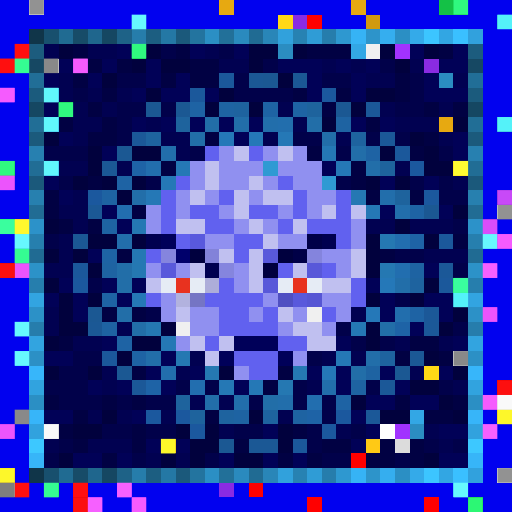
t = 0.00 s
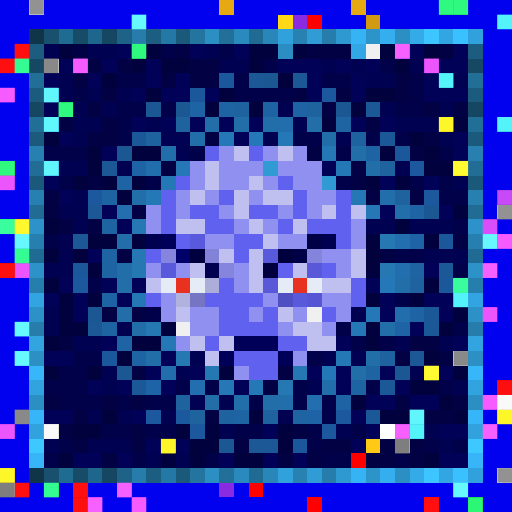
t = 0.09 s
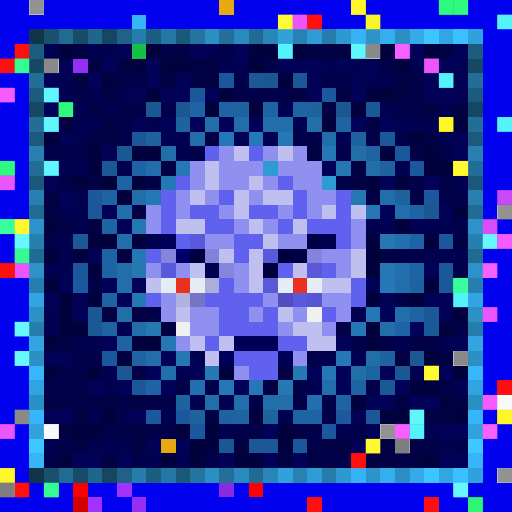
t = 0.27 s
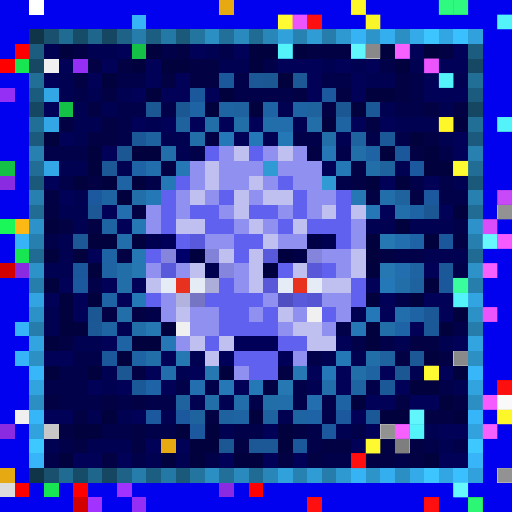
t = 0.36 s
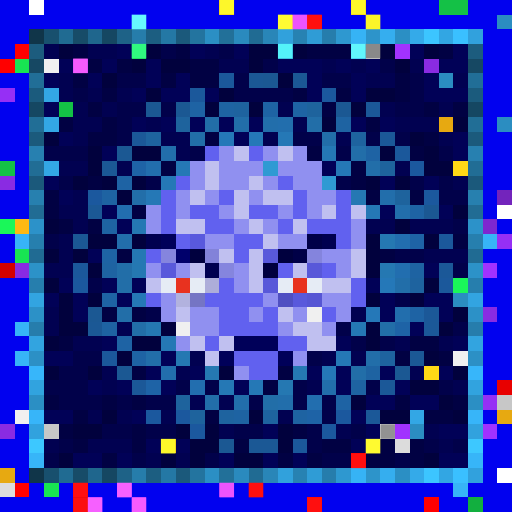
t = 0.58 s
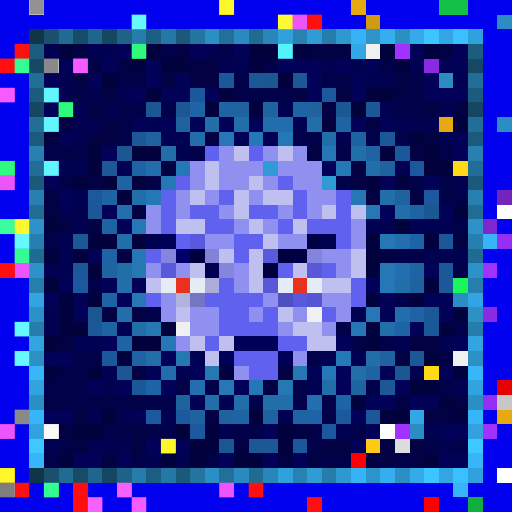
t = 0.69 s

The animated SVG that drew these frames (rendered in a browser with its animation timeline set to each time). Animation: 1 CSS @keyframes rule; one cycle of 0.80 s, repeats indefinitely.

<svg viewBox="0 0 35 35" shape-rendering="crispEdges" xmlns="http://www.w3.org/2000/svg"><style>@keyframes hl{0%,100%{opacity:0}45%{opacity:.9}}.a00{animation:hl 0.8s steps(1,end) 0.00s infinite}.a01{animation:hl 0.8s steps(1,end) -0.10s infinite}.a02{animation:hl 0.8s steps(1,end) -0.20s infinite}.a03{animation:hl 0.8s steps(1,end) -0.30s infinite}.a04{animation:hl 0.8s steps(1,end) -0.40s infinite}.a05{animation:hl 0.8s steps(1,end) -0.50s infinite}.a06{animation:hl 0.8s steps(1,end) -0.60s infinite}.a07{animation:hl 0.8s steps(1,end) -0.70s infinite}</style><rect width="35" height="35" fill="#0101ef"/><path fill="#ffffff" d="M2 0h1v1H2zM34 14h1v1H34zM26 29h1v1H26zM34 32h1v1H34z"/><path fill="#e7a911" d="M15 0h1v1H15zM24 0h1v1H24zM30 8h1v1H30zM34 28h1v1H34zM11 30h1v1H11zM0 32h1v1H0z"/><path fill="#14c146" d="M30 0h2v1H30zM9 3h1v1H9zM4 7h1v1H4zM0 11h1v1H0z"/><path fill="#37b4f7" d="M9 1h1v1H9zM1 16h1v1H1zM33 16h1v1H33zM1 22h1v1H1zM1 24h1v1H1zM31 33h1v1H31z"/><path fill="#ffd816" d="M19 1h1v1H19zM31 11h1v1H31zM29 25h1v1H29z"/><path fill="#8a2be2" d="M20 1h1v1H20zM29 4h1v1H29zM0 12h1v1H0zM1 18h1v1H1zM33 21h1v1H33zM0 29h1v1H0zM15 33h1v1H15z"/><path fill="#ff0000" d="M21 1h1v1H21zM1 3h1v1H1zM0 4h1v1H0zM24 31h1v1H24zM1 33h1v1H1zM5 33h1v1H5zM21 34h1v1H21zM29 34h1v1H29z"/><path fill="#d19a10" d="M25 1h1v1H25z"/><path fill="#2b8dc1" d="M34 1h1v1H34zM19 3h1v1H19zM30 5h1v1H30zM34 8h1v1H34zM31 20h1v1H31zM28 29h1v1H28z"/><path fill="#103549" d="M2 2h1v1H2zM2 32h1v1H2z"/><path fill="#18506e" d="M3 2h1v1H3zM3 32h1v1H3z"/><path fill="#206b92" d="M4 2h1v1H4zM4 32h1v1H4z"/><path fill="#174c68" d="M5 2h1v1H5zM5 32h1v1H5z"/><path fill="#1f668d" d="M6 2h1v1H6zM6 32h1v1H6z"/><path fill="#154762" d="M7 2h1v1H7zM2 7h1v1H2zM32 7h1v1H32zM7 32h1v1H7z"/><path fill="#1e6287" d="M8 2h1v1H8zM8 32h1v1H8z"/><path fill="#267dab" d="M9 2h1v1H9zM9 32h1v1H9z"/><path fill="#1c5e81" d="M10 2h1v1H10zM10 32h1v1H10z"/><path fill="#2478a5" d="M11 2h1v1H11zM11 32h1v1H11z"/><path fill="#1b597b" d="M12 2h1v1H12zM2 12h1v1H2zM32 12h1v1H32zM12 32h1v1H12z"/><path fill="#23749f" d="M13 2h1v1H13zM13 32h1v1H13z"/><path fill="#2b8fc4" d="M14 2h1v1H14zM27 2h1v1H27zM2 27h1v1H2zM32 27h1v1H32zM14 32h1v1H14zM27 32h1v1H27z"/><path fill="#227099" d="M15 2h1v1H15zM15 32h1v1H15z"/><path fill="#2a8abe" d="M16 2h1v1H16zM16 32h1v1H16z"/><path fill="#206b93" d="M17 2h1v1H17zM2 17h1v1H2zM32 17h1v1H32zM17 32h1v1H17z"/><path fill="#2986b8" d="M18 2h1v1H18zM18 32h1v1H18z"/><path fill="#31a1dc" d="M19 2h1v1H19zM19 32h1v1H19z"/><path fill="#2782b2" d="M20 2h1v1H20zM20 32h1v1H20z"/><path fill="#2f9cd6" d="M21 2h1v1H21zM21 32h1v1H21z"/><path fill="#267dac" d="M22 2h1v1H22zM2 22h1v1H2zM32 22h1v1H32zM22 32h1v1H22z"/><path fill="#2e98d0" d="M23 2h1v1H23zM23 32h1v1H23z"/><path fill="#36b3f5" d="M24 2h1v1H24zM24 32h1v1H24z"/><path fill="#2d94ca" d="M25 2h1v1H25zM25 32h1v1H25z"/><path fill="#35aeef" d="M26 2h1v1H26zM26 32h1v1H26z"/><path fill="#34aae9" d="M28 2h1v1H28zM28 32h1v1H28z"/><path fill="#3cc5ff" d="M29 2h1v1H29zM29 32h1v1H29z"/><path fill="#32a6e3" d="M30 2h1v1H30zM30 32h1v1H30z"/><path fill="#3ac0ff" d="M31 2h1v1H31zM31 32h1v1H31z"/><path fill="#31a1dd" d="M32 2h1v1H32zM32 32h1v1H32z"/><path fill="#1c5c7e" d="M2 3h1v1H2zM32 3h1v1H32z"/><path fill="#010151" d="M3 3h1v1H3zM6 3h2v1H6zM14 3h1v1H14zM15 4h2v1H15zM22 4h1v1H22zM24 4h1v1H24zM28 4h1v1H28zM4 5h1v1H4zM25 5h2v1H25zM31 5h1v1H31zM4 6h1v1H4zM6 6h1v1H6zM8 6h1v1H8zM5 7h1v1H5zM7 7h1v1H7zM19 7h1v1H19zM26 7h1v1H26zM30 7h1v1H30zM5 8h2v1H5zM10 8h1v1H10zM20 8h1v1H20zM27 8h3v1H27zM5 9h1v1H5zM11 9h2v1H11zM18 9h1v1H18zM23 9h1v1H23zM30 9h1v1H30zM12 10h1v1H12zM4 11h2v1H4zM8 11h1v1H8zM27 11h1v1H27zM31 12h1v1H31zM5 13h1v1H5zM4 14h2v1H4zM5 15h1v1H5zM25 15h2v1H25zM28 15h3v1H28zM4 16h1v1H4zM4 17h1v1H4zM29 17h3v1H29zM3 18h2v1H3zM3 21h1v1H3zM24 21h1v1H24zM3 22h1v1H3zM8 22h1v1H8zM5 23h2v1H5zM27 23h1v1H27zM30 23h1v1H30zM13 24h1v1H13zM22 24h1v1H22zM24 24h1v1H24zM7 25h1v1H7zM12 25h1v1H12zM28 25h1v1H28zM7 26h1v1H7zM21 26h1v1H21zM31 26h1v1H31zM13 27h1v1H13zM15 27h1v1H15zM6 28h1v1H6zM8 28h1v1H8zM11 28h1v1H11zM19 28h1v1H19zM15 29h1v1H15zM23 29h1v1H23zM29 29h1v1H29zM3 30h1v1H3zM6 30h3v1H6zM30 30h1v1H30zM10 31h1v1H10zM12 31h1v1H12z"/><path fill="#01013d" d="M4 3h1v1H4zM10 3h1v1H10zM17 3h2v1H17zM20 3h1v1H20zM26 3h1v1H26zM29 3h1v1H29zM9 4h1v1H9zM11 4h2v1H11zM17 4h1v1H17zM27 4h1v1H27zM7 5h1v1H7zM19 5h1v1H19zM10 6h1v1H10zM15 6h1v1H15zM25 6h2v1H25zM14 7h1v1H14zM17 7h1v1H17zM24 7h1v1H24zM22 8h1v1H22zM31 8h1v1H31zM3 9h1v1H3zM28 9h1v1H28zM6 10h1v1H6zM9 10h2v1H9zM26 10h1v1H26zM29 10h1v1H29zM6 11h1v1H6zM29 11h2v1H29zM5 12h1v1H5zM7 12h1v1H7zM9 12h1v1H9zM25 12h1v1H25zM27 12h1v1H27zM8 13h1v1H8zM31 14h1v1H31zM3 15h1v1H3zM27 15h1v1H27zM6 16h2v1H6zM9 16h1v1H9zM25 16h1v1H25zM29 16h1v1H29zM3 17h1v1H3zM5 17h1v1H5zM25 17h1v1H25zM6 18h1v1H6zM25 18h1v1H25zM3 19h1v1H3zM29 19h1v1H29zM4 20h1v1H4zM6 20h1v1H6zM25 20h1v1H25zM28 20h1v1H28zM4 21h1v1H4zM31 21h1v1H31zM4 22h2v1H4zM11 22h1v1H11zM25 22h1v1H25zM30 22h1v1H30zM3 23h1v1H3zM9 23h2v1H9zM25 23h1v1H25zM8 24h1v1H8zM29 24h1v1H29zM3 25h1v1H3zM6 25h1v1H6zM15 25h1v1H15zM31 25h1v1H31zM28 26h2v1H28zM24 27h1v1H24zM30 27h1v1H30zM7 28h1v1H7zM17 28h1v1H17zM26 28h2v1H26zM31 28h1v1H31zM5 29h2v1H5zM12 29h1v1H12zM14 29h1v1H14zM19 29h1v1H19zM13 30h2v1H13zM19 30h1v1H19zM4 31h1v1H4zM11 31h1v1H11zM13 31h1v1H13zM16 31h2v1H16zM29 31h1v1H29z"/><path fill="#010143" d="M5 3h1v1H5zM12 3h1v1H12zM21 3h3v1H21zM30 3h1v1H30zM6 4h1v1H6zM8 4h1v1H8zM13 4h2v1H13zM5 5h1v1H5zM11 5h1v1H11zM13 5h2v1H13zM27 5h1v1H27zM7 6h1v1H7zM20 6h1v1H20zM23 6h1v1H23zM27 6h1v1H27zM6 7h1v1H6zM22 7h1v1H22zM29 7h1v1H29zM31 7h1v1H31zM4 8h1v1H4zM7 8h1v1H7zM25 8h1v1H25zM6 9h2v1H6zM14 9h1v1H14zM29 9h1v1H29zM21 10h1v1H21zM28 10h1v1H28zM11 11h1v1H11zM24 11h1v1H24zM6 12h1v1H6zM24 12h1v1H24zM3 13h1v1H3zM25 13h1v1H25zM28 13h1v1H28zM3 14h1v1H3zM9 14h1v1H9zM4 15h1v1H4zM6 15h1v1H6zM31 16h1v1H31zM8 17h1v1H8zM26 17h1v1H26zM7 21h1v1H7zM9 21h1v1H9zM4 23h1v1H4zM28 23h2v1H28zM27 24h1v1H27zM30 24h1v1H30zM9 25h1v1H9zM19 25h1v1H19zM18 26h1v1H18zM3 27h1v1H3zM7 27h1v1H7zM9 27h1v1H9zM27 27h1v1H27zM31 27h1v1H31zM5 28h1v1H5zM14 28h1v1H14zM29 28h2v1H29zM4 29h1v1H4zM9 29h1v1H9zM20 29h1v1H20zM5 30h1v1H5zM9 30h1v1H9zM16 30h1v1H16zM22 30h2v1H22zM26 30h1v1H26zM28 30h1v1H28zM7 31h1v1H7zM19 31h1v1H19zM21 31h1v1H21zM25 31h2v1H25zM28 31h1v1H28z"/><path fill="#010157" d="M8 3h1v1H8zM13 3h1v1H13zM16 3h1v1H16zM28 3h1v1H28zM31 3h1v1H31zM4 4h1v1H4zM7 4h1v1H7zM10 4h1v1H10zM19 4h3v1H19zM23 4h1v1H23zM25 4h1v1H25zM30 4h2v1H30zM3 5h1v1H3zM6 5h1v1H6zM10 5h1v1H10zM12 5h1v1H12zM21 5h1v1H21zM24 5h1v1H24zM29 5h1v1H29zM9 6h1v1H9zM11 6h2v1H11zM14 6h1v1H14zM21 6h1v1H21zM24 6h1v1H24zM29 6h3v1H29zM3 7h1v1H3zM9 8h1v1H9zM11 8h1v1H11zM13 8h1v1H13zM15 8h1v1H15zM17 8h1v1H17zM24 8h1v1H24zM26 8h1v1H26zM4 9h1v1H4zM16 9h1v1H16zM31 9h1v1H31zM7 10h1v1H7zM31 10h1v1H31zM22 11h1v1H22zM3 12h1v1H3zM26 12h1v1H26zM29 12h1v1H29zM4 13h1v1H4zM7 14h1v1H7zM26 14h1v1H26zM30 14h1v1H30zM8 15h1v1H8zM6 17h1v1H6zM29 18h1v1H29zM4 19h1v1H4zM7 19h1v1H7zM9 19h1v1H9zM25 19h1v1H25zM3 20h1v1H3zM5 20h1v1H5zM8 20h1v1H8zM26 20h1v1H26zM29 20h2v1H29zM5 21h1v1H5zM26 21h1v1H26zM30 21h1v1H30zM28 22h1v1H28zM7 23h1v1H7zM23 23h1v1H23zM31 23h1v1H31zM3 24h2v1H3zM11 24h1v1H11zM10 25h1v1H10zM13 25h1v1H13zM21 25h1v1H21zM23 25h1v1H23zM26 25h1v1H26zM30 25h1v1H30zM6 26h1v1H6zM8 26h1v1H8zM11 26h1v1H11zM16 26h1v1H16zM23 26h1v1H23zM27 26h1v1H27zM25 27h2v1H25zM28 27h2v1H28zM3 28h2v1H3zM9 28h1v1H9zM24 28h1v1H24zM18 29h1v1H18zM25 29h1v1H25zM30 29h2v1H30zM10 30h1v1H10zM12 30h1v1H12zM24 30h1v1H24zM5 31h2v1H5zM8 31h1v1H8zM15 31h1v1H15zM18 31h1v1H18zM20 31h1v1H20zM30 31h2v1H30z"/><path fill="#01014a" d="M11 3h1v1H11zM15 3h1v1H15zM18 4h1v1H18zM26 4h1v1H26zM8 5h2v1H8zM16 5h1v1H16zM22 5h2v1H22zM28 5h1v1H28zM5 6h1v1H5zM16 6h4v1H16zM28 6h1v1H28zM8 7h2v1H8zM11 7h1v1H11zM27 7h2v1H27zM8 8h1v1H8zM8 9h1v1H8zM20 9h2v1H20zM25 9h1v1H25zM27 9h1v1H27zM3 10h3v1H3zM13 10h1v1H13zM23 10h1v1H23zM30 10h1v1H30zM4 12h1v1H4zM10 12h1v1H10zM23 12h1v1H23zM28 12h1v1H28zM30 12h1v1H30zM30 13h2v1H30zM31 15h1v1H31zM3 16h1v1H3zM27 17h2v1H27zM31 18h1v1H31zM6 19h1v1H6zM27 20h1v1H27zM10 21h1v1H10zM23 22h1v1H23zM31 22h1v1H31zM24 23h1v1H24zM26 23h1v1H26zM5 24h2v1H5zM21 24h1v1H21zM4 25h2v1H4zM3 26h3v1H3zM12 26h1v1H12zM14 26h1v1H14zM20 26h1v1H20zM25 26h1v1H25zM30 26h1v1H30zM4 27h3v1H4zM8 27h1v1H8zM10 27h2v1H10zM17 27h1v1H17zM20 27h1v1H20zM22 27h1v1H22zM22 28h1v1H22zM7 29h2v1H7zM10 29h2v1H10zM16 29h2v1H16zM21 29h1v1H21zM24 29h1v1H24zM4 30h1v1H4zM21 30h1v1H21zM29 30h1v1H29zM31 30h1v1H31zM3 31h1v1H3zM9 31h1v1H9zM14 31h1v1H14zM22 31h2v1H22zM27 31h1v1H27z"/><path fill="#33a7e5" d="M24 3h1v1H24zM3 6h1v1H3zM3 8h1v1H3zM3 11h1v1H3zM28 28h1v1H28z"/><path fill="#f0f0f0" d="M25 3h1v1H25zM3 4h1v1H3zM21 21h1v1H21zM12 22h1v1H12zM31 24h1v1H31zM1 28h1v1H1z"/><path fill="#a132ff" d="M27 3h1v1H27zM33 18h1v1H33zM27 29h1v1H27zM33 29h1v1H33zM8 33h1v1H8zM6 34h1v1H6z"/><path fill="#18e552" d="M1 4h1v1H1zM1 17h1v1H1zM3 33h1v1H3z"/><path fill="#164863" d="M2 4h1v1H2zM32 4h1v1H32z"/><path fill="#962ff5" d="M5 4h1v1H5zM0 6h1v1H0zM34 16h1v1H34zM33 27h1v1H33zM9 34h1v1H9z"/><path fill="#216e97" d="M2 5h1v1H2zM32 5h1v1H32z"/><path fill="#1b589b" d="M15 5h1v1H15zM13 6h1v1H13zM27 10h1v1H27zM30 16h1v1H30zM5 18h1v1H5zM30 19h1v1H30zM7 24h1v1H7zM20 30h1v1H20z"/><path fill="#1b5895" d="M17 5h1v1H17zM20 5h1v1H20zM7 11h1v1H7zM6 14h1v1H6zM5 16h1v1H5zM6 22h1v1H6zM28 24h1v1H28zM17 30h2v1H17z"/><path fill="#1b5893" d="M18 5h1v1H18zM10 7h1v1H10zM12 7h1v1H12zM23 7h1v1H23zM8 10h1v1H8zM29 14h1v1H29zM6 21h1v1H6zM8 25h1v1H8zM27 25h1v1H27zM15 30h1v1H15z"/><path fill="#1b5b7d" d="M2 6h1v1H2zM32 6h1v1H32z"/><path fill="#1b589e" d="M22 6h1v1H22zM28 11h1v1H28zM6 13h1v1H6zM29 13h1v1H29zM5 19h1v1H5zM10 28h1v1H10zM12 28h1v1H12zM23 28h1v1H23zM13 29h1v1H13zM22 29h1v1H22z"/><path fill="#1e63a4" d="M13 7h1v1H13zM18 7h1v1H18zM20 7h1v1H20zM25 10h1v1H25zM8 12h1v1H8zM28 14h1v1H28zM7 17h1v1H7zM7 20h1v1H7zM28 21h1v1H28zM8 23h1v1H8zM9 24h1v1H9zM23 27h1v1H23z"/><path fill="#1e63a2" d="M15 7h1v1H15zM23 8h1v1H23zM7 13h1v1H7zM7 15h1v1H7zM7 18h1v1H7zM28 18h1v1H28zM7 22h1v1H7zM25 25h1v1H25zM24 26h1v1H24zM16 28h1v1H16zM20 28h1v1H20z"/><path fill="#1e639f" d="M16 7h1v1H16zM10 9h1v1H10zM24 9h1v1H24zM28 19h1v1H28zM26 24h1v1H26zM15 28h1v1H15zM18 28h1v1H18z"/><path fill="#1e639d" d="M21 7h1v1H21zM12 8h1v1H12zM26 11h1v1H26zM27 13h1v1H27zM12 27h1v1H12zM13 28h1v1H13z"/><path fill="#1b5898" d="M25 7h1v1H25zM9 9h1v1H9zM26 9h1v1H26zM30 18h1v1H30zM29 21h1v1H29zM29 22h1v1H29zM9 26h1v1H9zM26 26h1v1H26zM25 28h1v1H25z"/><path fill="#216e96" d="M2 8h1v1H2zM32 8h1v1H32z"/><path fill="#226ea8" d="M14 8h1v1H14zM21 8h1v1H21zM13 9h1v1H13zM8 18h1v1H8zM8 19h1v1H8zM8 21h1v1H8zM9 22h1v1H9zM26 22h1v1H26zM24 25h1v1H24zM18 27h1v1H18z"/><path fill="#226ea9" d="M16 8h1v1H16zM22 9h1v1H22zM24 10h1v1H24zM25 11h1v1H25zM9 13h1v1H9zM27 19h1v1H27zM10 24h1v1H10zM25 24h1v1H25zM14 27h1v1H14z"/><path fill="#226eab" d="M18 8h1v1H18zM11 10h1v1H11zM26 13h1v1H26zM27 14h1v1H27zM8 16h1v1H8zM22 26h1v1H22zM16 27h1v1H16zM19 27h1v1H19z"/><path fill="#226ead" d="M19 8h1v1H19zM10 11h1v1H10zM27 21h1v1H27zM11 25h1v1H11z"/><path fill="#1b5a7c" d="M2 9h1v1H2zM32 9h1v1H32z"/><path fill="#2578b8" d="M15 9h1v1H15zM17 9h1v1H17zM26 19h1v1H26zM25 21h1v1H25zM22 25h1v1H22z"/><path fill="#2578b6" d="M19 9h1v1H19zM23 11h1v1H23zM11 12h1v1H11zM10 13h1v1H10zM9 20h1v1H9zM23 24h1v1H23zM17 26h1v1H17z"/><path fill="#2780b0" d="M2 10h1v1H2zM32 10h1v1H32z"/><path fill="#6161ef" d="M14 10h1v1H14zM17 10h1v1H17zM12 12h1v1H12zM19 12h1v1H19zM11 13h1v1H11zM15 13h1v1H15zM20 13h1v1H20zM23 13h1v1H23zM11 14h1v1H11zM13 14h2v1H13zM17 14h2v1H17zM20 14h1v1H20zM23 14h1v1H23zM11 15h1v1H11zM14 15h2v1H14zM19 15h1v1H19zM21 15h3v1H21zM12 16h1v1H12zM16 16h2v1H16zM23 16h1v1H23zM10 17h1v1H10zM16 17h1v1H16zM19 18h1v1H19zM22 18h1v1H22zM15 19h1v1H15zM24 19h1v1H24zM10 20h1v1H10zM14 20h4v1H14zM24 20h1v1H24zM15 21h2v1H15zM18 21h1v1H18zM22 21h1v1H22zM15 22h4v1H15zM14 23h1v1H14zM19 23h2v1H19zM16 24h3v1H16zM17 25h2v1H17z"/><path fill="#9090f0" d="M15 10h1v1H15zM18 10h1v1H18zM20 10h1v1H20zM13 11h1v1H13zM15 11h3v1H15zM19 11h3v1H19zM13 12h1v1H13zM15 12h2v1H15zM18 12h1v1H18zM20 12h2v1H20zM12 13h1v1H12zM14 13h1v1H14zM17 13h1v1H17zM21 13h2v1H21zM10 14h1v1H10zM12 14h1v1H12zM15 14h1v1H15zM19 14h1v1H19zM21 14h1v1H21zM10 15h1v1H10zM16 15h1v1H16zM18 15h1v1H18zM24 15h1v1H24zM14 16h2v1H14zM19 16h2v1H19zM24 16h1v1H24zM22 17h2v1H22zM10 18h1v1H10zM12 18h1v1H12zM16 18h1v1H16zM23 18h1v1H23zM16 19h1v1H16zM11 20h1v1H11zM18 20h1v1H18zM22 20h2v1H22zM11 21h1v1H11zM13 21h2v1H13zM17 21h1v1H17zM20 21h1v1H20zM23 21h1v1H23zM13 22h2v1H13zM19 22h1v1H19zM22 22h1v1H22zM12 23h1v1H12zM20 24h1v1H20zM16 25h1v1H16z"/><path fill="#c0c0f0" d="M16 10h1v1H16zM19 10h1v1H19zM14 11h1v1H14zM14 12h1v1H14zM17 12h1v1H17zM13 13h1v1H13zM16 13h1v1H16zM18 13h2v1H18zM16 14h1v1H16zM22 14h1v1H22zM24 14h1v1H24zM12 15h2v1H12zM17 15h1v1H17zM20 15h1v1H20zM18 16h1v1H18zM15 17h1v1H15zM17 17h1v1H17zM24 17h1v1H24zM13 18h1v1H13zM17 18h1v1H17zM20 18h1v1H20zM24 18h1v1H24zM10 19h1v1H10zM17 19h1v1H17zM22 19h2v1H22zM12 21h1v1H12zM19 21h1v1H19zM20 22h2v1H20zM13 23h1v1H13zM15 23h1v1H15zM21 23h2v1H21zM14 24h1v1H14z"/><path fill="#2578b5" d="M22 10h1v1H22zM12 11h1v1H12zM25 14h1v1H25zM24 22h1v1H24zM11 23h1v1H11zM15 26h1v1H15z"/><path fill="#216d95" d="M2 11h1v1H2zM32 11h1v1H32z"/><path fill="#1e63a6" d="M9 11h1v1H9zM28 16h1v1H28zM27 22h1v1H27zM10 26h1v1H10zM21 28h1v1H21z"/><path fill="#2f9ad3" d="M18 11h1v1H18zM22 12h1v1H22z"/><path fill="#2780af" d="M2 13h1v1H2zM32 13h1v1H32z"/><path fill="#2578b3" d="M24 13h1v1H24zM9 15h1v1H9zM9 17h1v1H9zM20 25h1v1H20z"/><path fill="#7324bc" d="M34 13h1v1H34z"/><path fill="#216c94" d="M2 14h1v1H2zM32 14h1v1H32z"/><path fill="#226eaf" d="M8 14h1v1H8zM27 16h1v1H27zM27 18h1v1H27zM13 26h1v1H13zM21 27h1v1H21z"/><path fill="#1af759" d="M0 15h1v1H0zM31 19h1v1H31z"/><path fill="#fcb913" d="M1 15h1v1H1z"/><path fill="#2c92c9" d="M2 15h1v1H2zM32 15h1v1H32z"/><path fill="#7e27cf" d="M33 15h1v1H33z"/><path fill="#267fae" d="M2 16h1v1H2zM32 16h1v1H32z"/><path fill="#000050" d="M10 16h1v1H10zM22 16h1v1H22zM14 18h1v1H14z"/><path fill="#000059" d="M11 16h1v1H11zM16 23h3v1H16zM15 24h1v1H15zM19 24h1v1H19z"/><path fill="#5959dd" d="M13 16h1v1H13z"/><path fill="#000047" d="M21 16h1v1H21zM20 17h1v1H20z"/><path fill="#2578b2" d="M26 16h1v1H26zM9 18h1v1H9zM26 18h1v1H26zM10 22h1v1H10zM12 24h1v1H12zM14 25h1v1H14zM19 26h1v1H19z"/><path fill="#8585de" d="M11 17h1v1H11zM15 18h1v1H15z"/><path fill="#00006b" d="M12 17h1v1H12z"/><path fill="#00003e" d="M13 17h1v1H13zM19 17h1v1H19zM18 18h1v1H18z"/><path fill="#8282d9" d="M14 17h1v1H14z"/><path fill="#5959db" d="M18 17h1v1H18zM11 18h1v1H11z"/><path fill="#8484dd" d="M21 17h1v1H21z"/><path fill="#d30000" d="M0 18h1v1H0zM5 34h1v1H5z"/><path fill="#2c92c8" d="M2 18h1v1H2zM32 18h1v1H32z"/><path fill="#5858d9" d="M21 18h1v1H21zM18 19h1v1H18z"/><path fill="#267ead" d="M2 19h1v1H2zM32 19h1v1H32z"/><path fill="#e6ecf5" d="M11 19h1v1H11zM13 19h1v1H13zM19 19h1v1H19zM21 19h1v1H21z"/><path fill="#e8321f" d="M12 19h1v1H12zM20 19h1v1H20z"/><path fill="#adadd9" d="M14 19h1v1H14z"/><path fill="#32a4e1" d="M2 20h1v1H2zM32 20h1v1H32z"/><path fill="#b2b2de" d="M12 20h1v1H12z"/><path fill="#7575c4" d="M13 20h1v1H13z"/><path fill="#4f4fc2" d="M19 20h1v1H19z"/><path fill="#5959dc" d="M20 20h1v1H20z"/><path fill="#5656d4" d="M21 20h1v1H21z"/><path fill="#2c91c7" d="M2 21h1v1H2zM32 21h1v1H32z"/><path fill="#32a4e0" d="M2 23h1v1H2zM32 23h1v1H32z"/><path fill="#2c90c5" d="M2 24h1v1H2zM32 24h1v1H32z"/><path fill="#37b6fa" d="M2 25h1v1H2zM32 25h1v1H32z"/><path fill="#31a3df" d="M2 26h1v1H2zM32 26h1v1H32z"/><path fill="#e80000" d="M34 26h1v1H34z"/><path fill="#c7c7c7" d="M34 27h1v1H34zM3 29h1v1H3z"/><path fill="#37b5f9" d="M2 28h1v1H2zM32 28h1v1H32z"/><path fill="#31a2de" d="M2 29h1v1H2zM32 29h1v1H32z"/><path fill="#3dc8ff" d="M2 30h1v1H2zM32 30h1v1H32z"/><path fill="#ffc915" d="M25 30h1v1H25z"/><path fill="#dcdcdc" d="M27 30h1v1H27zM0 33h1v1H0z"/><path fill="#37b5f8" d="M2 31h1v1H2zM32 31h1v1H32z"/><path fill="#fe0000" d="M17 33h1v1H17z"/><path fill="#12af3f" d="M32 34h1v1H32z"/><g fill="#878787"><rect x="2" y="0" width="1" height="1" class="a05"/><rect x="34" y="14" width="1" height="1" class="a04"/><rect x="26" y="29" width="1" height="1" class="a02"/><rect x="34" y="32" width="1" height="1" class="a04"/></g><g fill="#ffff2d"><rect x="15" y="0" width="1" height="1" class="a00"/><rect x="24" y="0" width="1" height="1" class="a02"/><rect x="30" y="8" width="1" height="1" class="a03"/><rect x="34" y="28" width="1" height="1" class="a04"/><rect x="11" y="30" width="1" height="1" class="a07"/><rect x="0" y="32" width="1" height="1" class="a05"/></g><g fill="#33ff86"><rect x="30" y="0" width="1" height="1" class="a03"/><rect x="31" y="0" width="1" height="1" class="a04"/><rect x="9" y="3" width="1" height="1" class="a07"/><rect x="4" y="7" width="1" height="1" class="a05"/><rect x="0" y="11" width="1" height="1" class="a05"/></g><g fill="#6dffff"><rect x="9" y="1" width="1" height="1" class="a07"/><rect x="1" y="16" width="1" height="1" class="a05"/><rect x="33" y="16" width="1" height="1" class="a04"/><rect x="1" y="22" width="1" height="1" class="a05"/><rect x="1" y="24" width="1" height="1" class="a05"/><rect x="31" y="33" width="1" height="1" class="a04"/></g><g fill="#ffff36"><rect x="19" y="1" width="1" height="1" class="a01"/><rect x="31" y="11" width="1" height="1" class="a04"/><rect x="29" y="25" width="1" height="1" class="a03"/></g><g fill="#f859ff"><rect x="20" y="1" width="1" height="1" class="a01"/><rect x="29" y="4" width="1" height="1" class="a03"/><rect x="0" y="12" width="1" height="1" class="a05"/><rect x="1" y="18" width="1" height="1" class="a05"/><rect x="33" y="21" width="1" height="1" class="a04"/><rect x="0" y="29" width="1" height="1" class="a05"/><rect x="15" y="33" width="1" height="1" class="a00"/></g><g fill="#ff1111"><rect x="21" y="1" width="1" height="1" class="a01"/><rect x="1" y="3" width="1" height="1" class="a05"/><rect x="0" y="4" width="1" height="1" class="a05"/><rect x="0" y="18" width="1" height="1" class="a05"/><rect x="34" y="26" width="1" height="1" class="a04"/><rect x="24" y="31" width="1" height="1" class="a02"/><rect x="1" y="33" width="1" height="1" class="a05"/><rect x="5" y="33" width="1" height="1" class="a06"/><rect x="17" y="33" width="1" height="1" class="a00"/><rect x="5" y="34" width="1" height="1" class="a06"/><rect x="21" y="34" width="1" height="1" class="a01"/><rect x="29" y="34" width="1" height="1" class="a03"/></g><rect x="25" y="1" width="1" height="1" fill="#ffff2c" class="a02"/><g fill="#59fdff"><rect x="34" y="1" width="1" height="1" class="a04"/><rect x="19" y="3" width="1" height="1" class="a01"/><rect x="30" y="5" width="1" height="1" class="a03"/><rect x="34" y="8" width="1" height="1" class="a04"/><rect x="31" y="20" width="1" height="1" class="a04"/><rect x="28" y="29" width="1" height="1" class="a03"/></g><g fill="#66ffff"><rect x="24" y="3" width="1" height="1" class="a02"/><rect x="3" y="6" width="1" height="1" class="a05"/><rect x="3" y="8" width="1" height="1" class="a05"/><rect x="3" y="11" width="1" height="1" class="a05"/><rect x="28" y="28" width="1" height="1" class="a03"/></g><g fill="#7f7f7f"><rect x="25" y="3" width="1" height="1" class="a02"/><rect x="3" y="4" width="1" height="1" class="a05"/><rect x="31" y="24" width="1" height="1" class="a04"/><rect x="1" y="28" width="1" height="1" class="a05"/></g><g fill="#ff65ff"><rect x="27" y="3" width="1" height="1" class="a03"/><rect x="33" y="18" width="1" height="1" class="a04"/><rect x="27" y="29" width="1" height="1" class="a03"/><rect x="33" y="29" width="1" height="1" class="a04"/><rect x="8" y="33" width="1" height="1" class="a06"/><rect x="6" y="34" width="1" height="1" class="a06"/></g><g fill="#39ff9a"><rect x="1" y="4" width="1" height="1" class="a05"/><rect x="1" y="17" width="1" height="1" class="a05"/><rect x="3" y="33" width="1" height="1" class="a05"/></g><g fill="#ff60ff"><rect x="5" y="4" width="1" height="1" class="a06"/><rect x="0" y="6" width="1" height="1" class="a05"/><rect x="34" y="16" width="1" height="1" class="a04"/><rect x="33" y="27" width="1" height="1" class="a04"/><rect x="9" y="34" width="1" height="1" class="a07"/></g><rect x="34" y="13" width="1" height="1" fill="#d24dff" class="a04"/><g fill="#3dffa6"><rect x="0" y="15" width="1" height="1" class="a05"/><rect x="31" y="19" width="1" height="1" class="a04"/></g><rect x="1" y="15" width="1" height="1" fill="#ffff31" class="a05"/><rect x="33" y="15" width="1" height="1" fill="#e452ff" class="a04"/><g fill="#ffffff"><rect x="34" y="27" width="1" height="1" class="a04"/><rect x="3" y="29" width="1" height="1" class="a05"/></g><rect x="25" y="30" width="1" height="1" fill="#ffff34" class="a02"/><g fill="#757575"><rect x="27" y="30" width="1" height="1" class="a03"/><rect x="0" y="33" width="1" height="1" class="a05"/></g><rect x="32" y="34" width="1" height="1" fill="#2fff7b" class="a04"/></svg>
